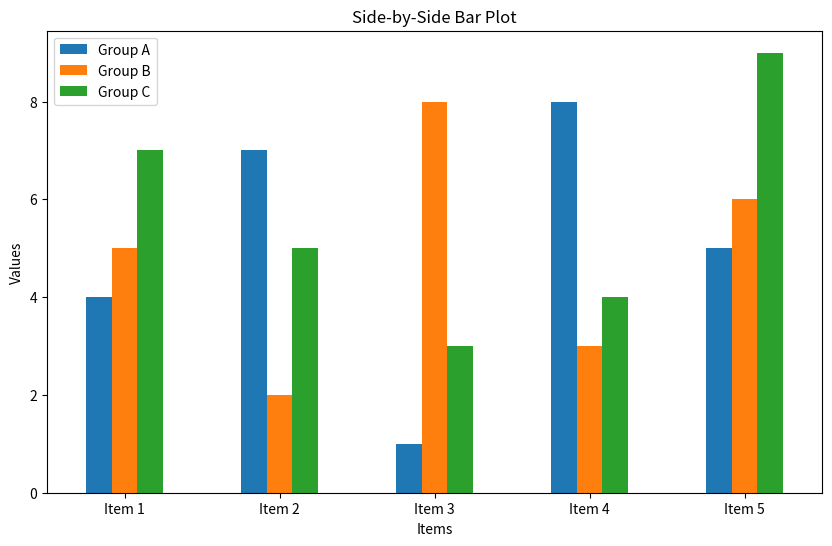
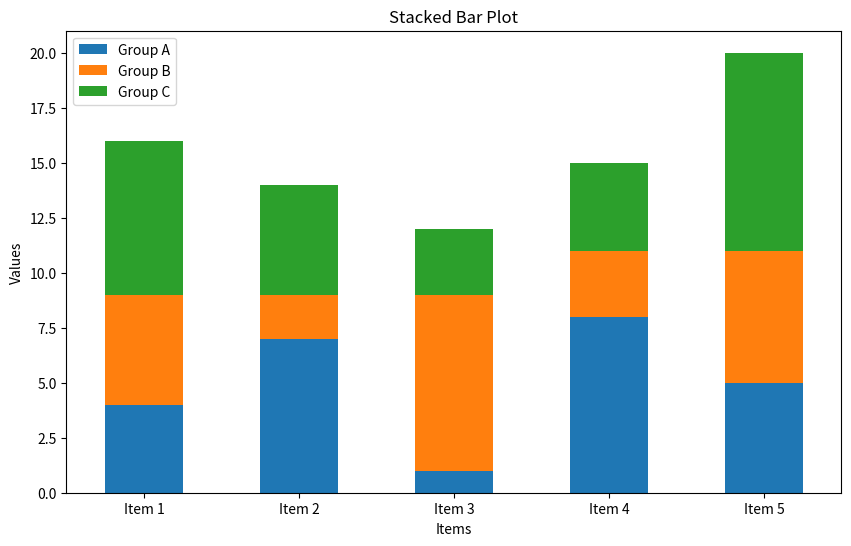

Here is the Python script that generated these plots, in order:
import pandas as pd
import matplotlib.pyplot as plt

# Sample data
data = {
    'Group A': [4, 7, 1, 8, 5],
    'Group B': [5, 2, 8, 3, 6],
    'Group C': [7, 5, 3, 4, 9]
}
index = ['Item 1', 'Item 2', 'Item 3', 'Item 4', 'Item 5']

# Creating a DataFrame
df = pd.DataFrame(data, index=index)

# Side-by-side bar plot
ax1 = df.plot(kind='bar', figsize=(10, 6))
ax1.set_xlabel('Items')
ax1.set_ylabel('Values')
ax1.set_title('Side-by-Side Bar Plot')
plt.xticks(rotation=0)
plt.show()

# Stacked bar plot
ax2 = df.plot(kind='bar', stacked=True, figsize=(10, 6))
ax2.set_xlabel('Items')
ax2.set_ylabel('Values')
ax2.set_title('Stacked Bar Plot')
plt.xticks(rotation=0)
plt.show()
